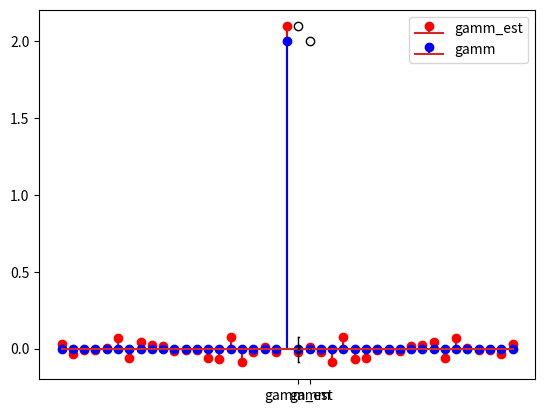

Recreate this plot in Python.
import numpy as np
import matplotlib.pyplot as plt


def func(sigm, n):
    gamm = np.zeros(41)
    gamm[20] = sigm**2  
    gamm_est = []

    X = np.random.normal(0, sigm, n+1)
    
    for h in range(-20, 21):
        dosumy = [] 
        
        for t in range(1, n - abs(h)):
            dosumy.append((X[t] - np.mean(X)) * (X[t + abs(h)] - np.mean(X)))

        gamm_est.append(1/n * sum(dosumy))

    RMSE = np.sqrt(np.mean((gamm - gamm_est)**2))
    MAE = np.sqrt(np.mean(abs(gamm - gamm_est)))

    return gamm_est, gamm, RMSE, MAE


n = 1000
sigm = np.sqrt(2)

gamm_est, gamm, RMSE, MAE = func(sigm, n)

plt.stem(np.arange(-20, 21), gamm_est, "r", label="gamm_est")
plt.stem(np.arange(-20, 21), gamm, "b", label="gamm")
plt.legend()
plt.show()

plt.boxplot([gamm_est, gamm], labels=['gamm_est', 'gamm'])
plt.show()

print(RMSE, MAE)